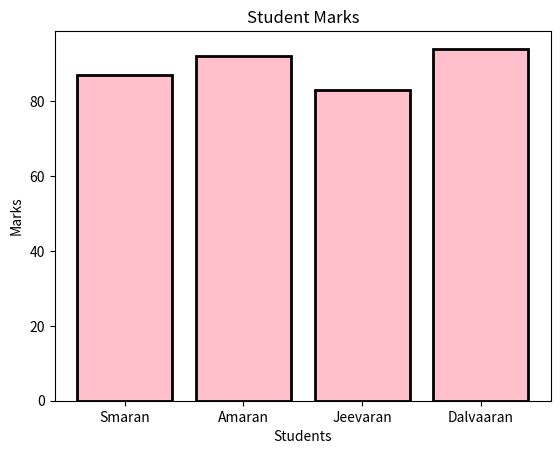

Source code (Python):
import matplotlib.pyplot as plt

students = ["Smaran","Amaran","Jeevaran","Dalvaaran"]
mark = [87,92,83,94]

plt.bar(
    students,
    mark,
    color = "pink",
    edgecolor = "black",    
    linewidth = 2
)

plt.title("Student Marks")
plt.xlabel("Students")
plt.ylabel("Marks")
plt.show()
